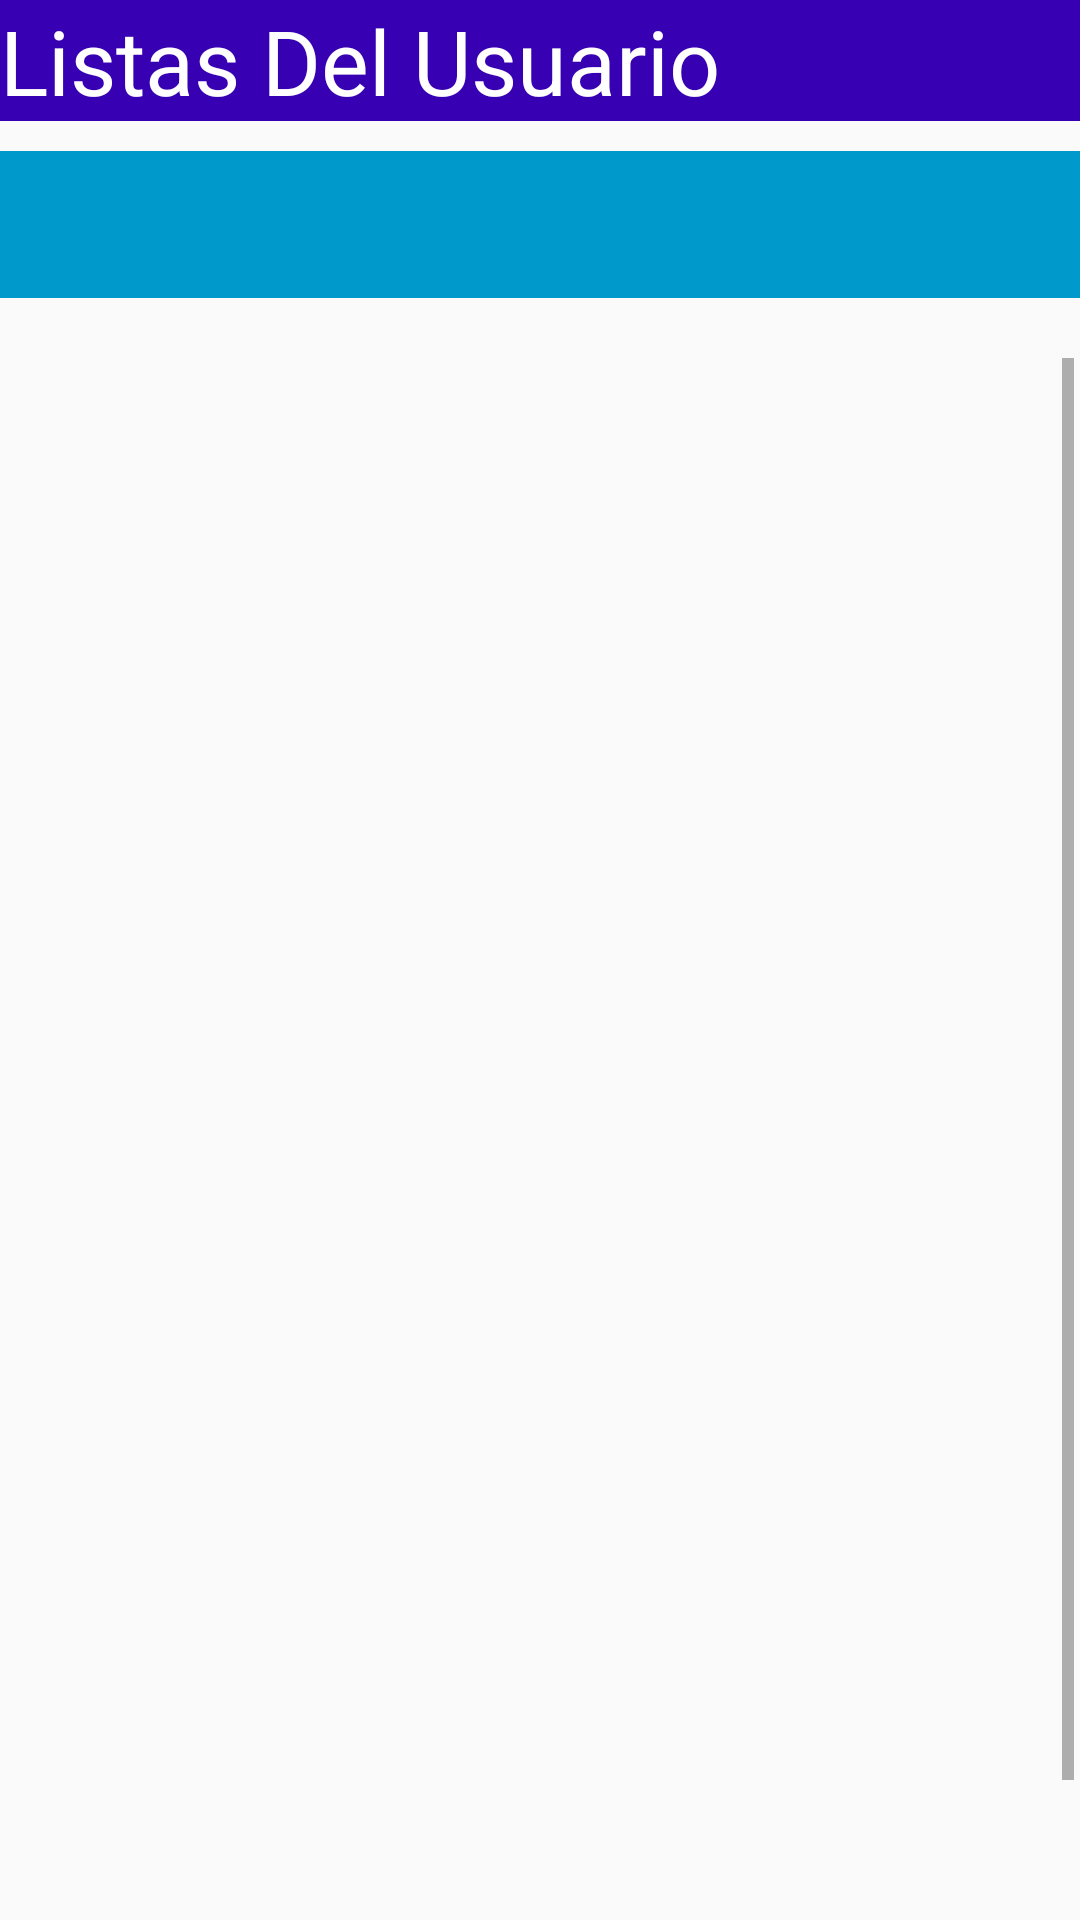

Android layout source for this screen:
<!-- AndroidManifest.xml: application theme AppTheme -->
<!-- res/layout/activity_list_products.xml -->
<?xml version="1.0" encoding="utf-8"?>
<LinearLayout xmlns:android="http://schemas.android.com/apk/res/android"
    xmlns:app="http://schemas.android.com/apk/res-auto"
    xmlns:tools="http://schemas.android.com/tools"
    android:layout_width="match_parent"
    android:layout_height="match_parent"
    android:orientation="vertical"
    tools:context=".ListProducts">

    <TextView
        android:id="@+id/textView2"
        android:layout_width="match_parent"
        android:layout_height="wrap_content"
        android:background="@color/design_default_color_primary_dark"
        android:text="Listas Del Usuario"
        android:textColor="@android:color/background_light"
        android:textSize="30sp" />

    <LinearLayout
        android:layout_width="match_parent"
        android:layout_height="69dp"
        android:orientation="horizontal">

        <TextView
            android:id="@+id/usuario"
            android:layout_width="wrap_content"
            android:layout_height="match_parent"
            android:layout_marginTop="10dp"
            android:layout_marginBottom="10dp"
            android:layout_weight="0.7"
            android:background="@android:color/holo_blue_dark"
            android:textAlignment="center"
            android:textColor="@android:color/background_light"
            android:textSize="24sp"
            android:textStyle="bold" />

        <TextView
            android:id="@+id/email"
            android:layout_width="wrap_content"
            android:layout_height="match_parent"
            android:layout_marginTop="10dp"
            android:layout_marginBottom="10dp"
            android:layout_weight="0.3"
            android:background="@android:color/holo_blue_dark"
            android:textAlignment="center"
            android:textColor="@android:color/background_light"
            android:textSize="18sp" />

    </LinearLayout>

    <ScrollView
        android:layout_width="match_parent"
        android:layout_height="match_parent"
        android:layout_marginLeft="2dp"
        android:layout_marginTop="10dp"
        android:layout_marginRight="2dp"
        android:layout_marginBottom="10dp">

        <LinearLayout
            android:layout_width="match_parent"
            android:layout_height="wrap_content"
            android:orientation="vertical">

            <ListView
                android:id="@+id/Lista"
                android:layout_width="match_parent"
                android:layout_height="550dp" />
        </LinearLayout>
    </ScrollView>

</LinearLayout>
<!-- resources referenced by this layout -->
<resources>
  <style name="AppTheme" parent="Theme.AppCompat.Light.NoActionBar">
          
          <item name="colorPrimary">@color/colorPrimary</item>
          <item name="colorPrimaryDark">@color/colorPrimaryDark</item>
          <item name="colorAccent">@color/colorAccent</item>
      </style>
  <color name="colorPrimary">#008577</color>
  <color name="colorPrimaryDark">#00574B</color>
  <color name="colorAccent">#C86A8C</color>
</resources>
